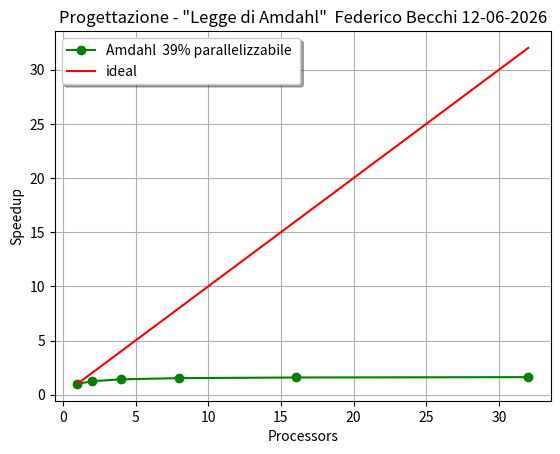

This chart was generated by the following Python code:
import matplotlib
matplotlib.use('Agg')
import matplotlib.pyplot as plt 

tnp= 0.15294
tp = 0.10083

Qp=int(100*tp/(tp+tnp))
etichetta="Amdahl  %d%% parallelizzabile " % (Qp)

N=[1,2,4,8,16,32]  # numero processori
Samdahl=[(tnp+tp)/(tnp+tp/n) for n in N]

plt.title('Progettazione - "Legge di Amdahl"  Federico Becchi 12-06-2026')
plt.grid()
plt.xlabel('Processors')
plt.ylabel('Speedup')
plt.plot(N,Samdahl,'g-o',label=etichetta)
plt.plot(N,N,'r-',label='ideal')
plt.legend(shadow=True)
plt.savefig('cpi+amdahl.png')
